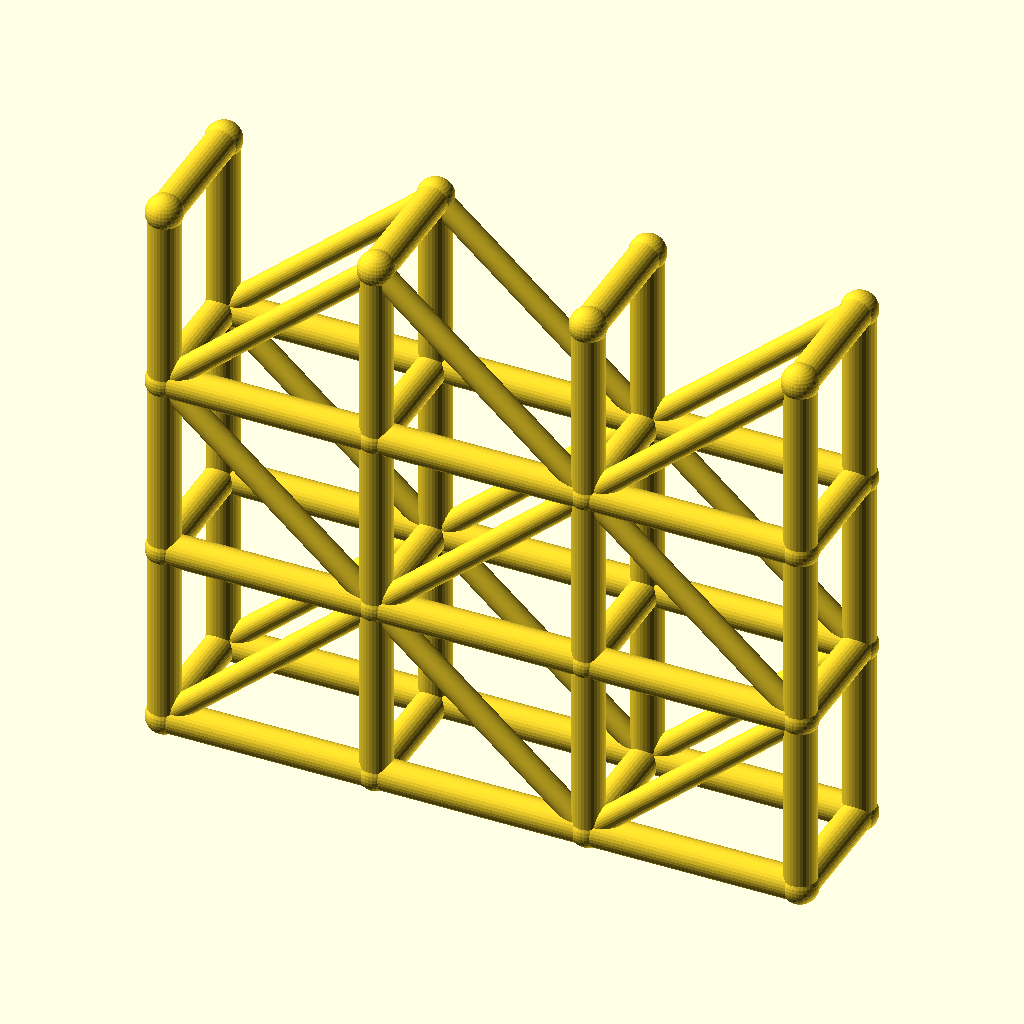
Cell 1: the model at its default parameters.
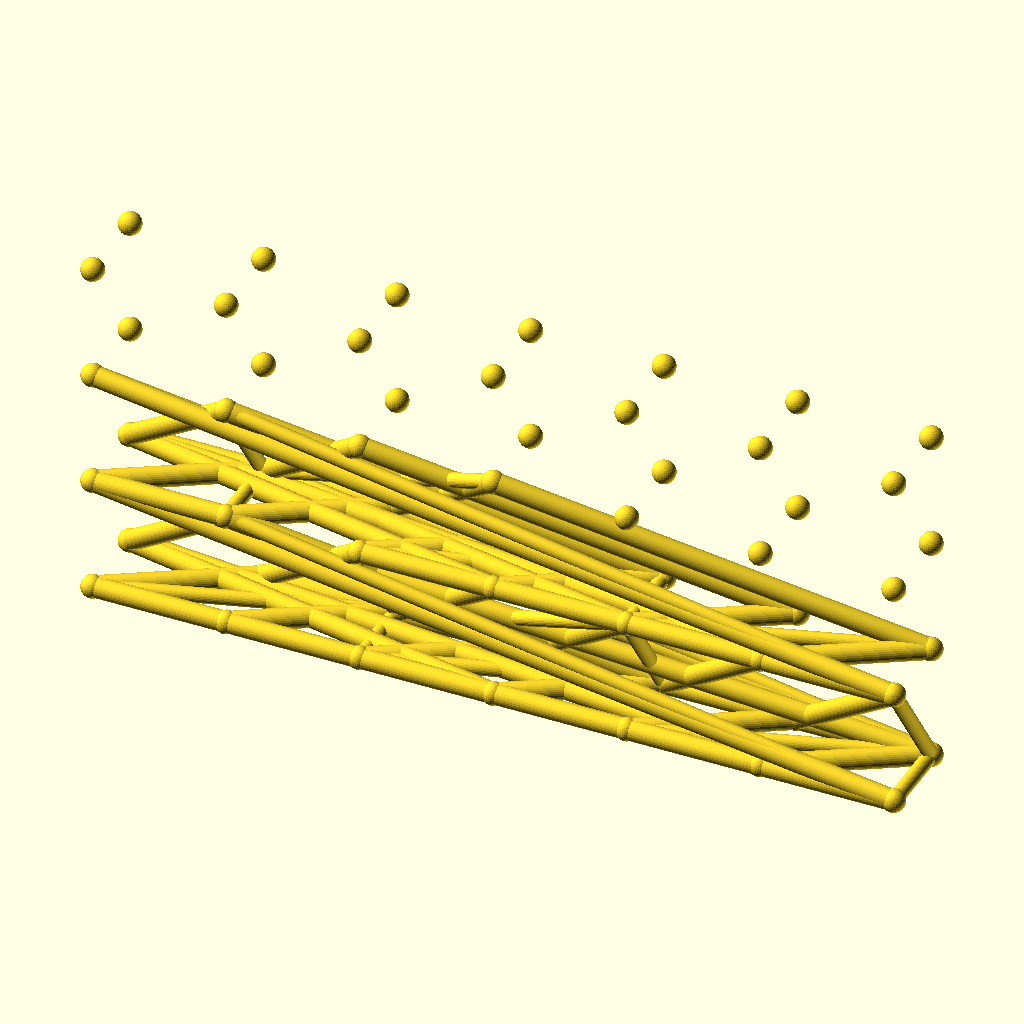
Cell 2 — spans set to 6, the other parameters unchanged.
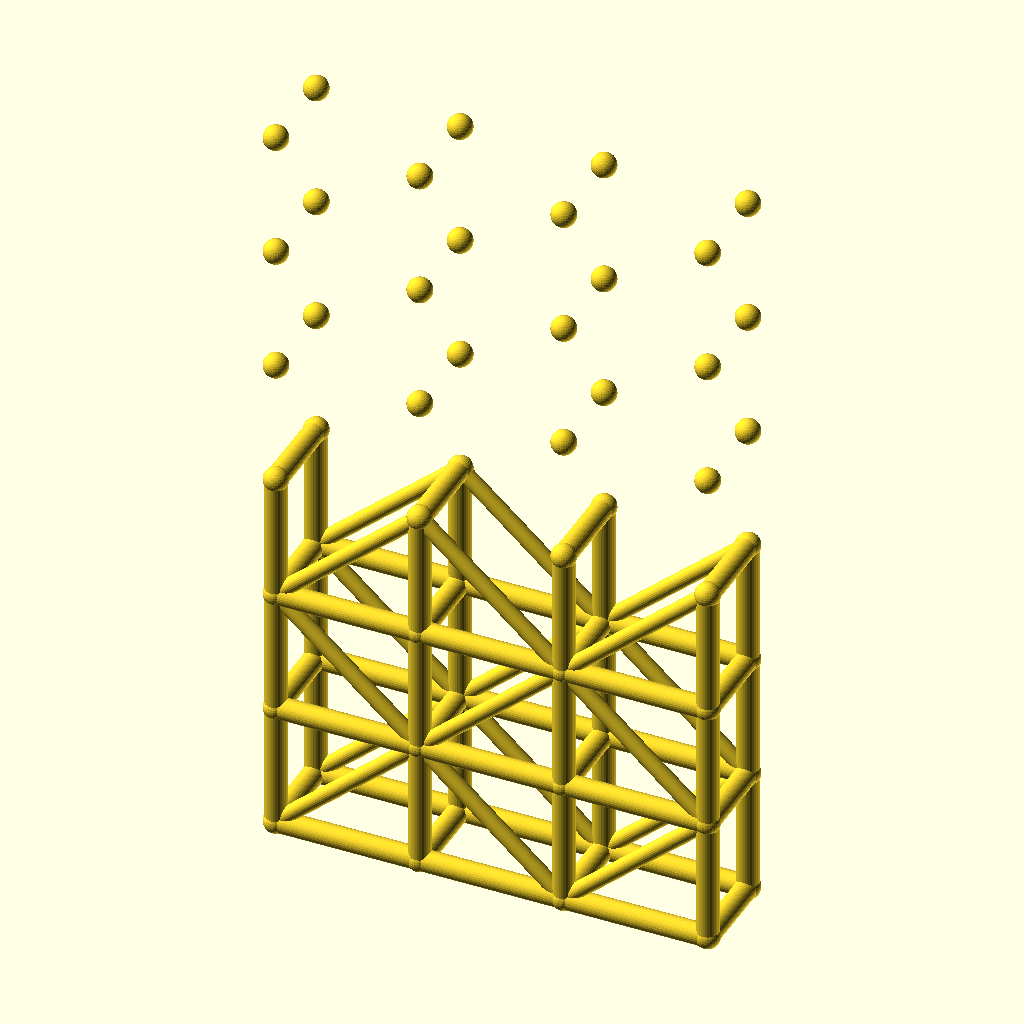
Cell 3 — levels set to 6, the other parameters unchanged.
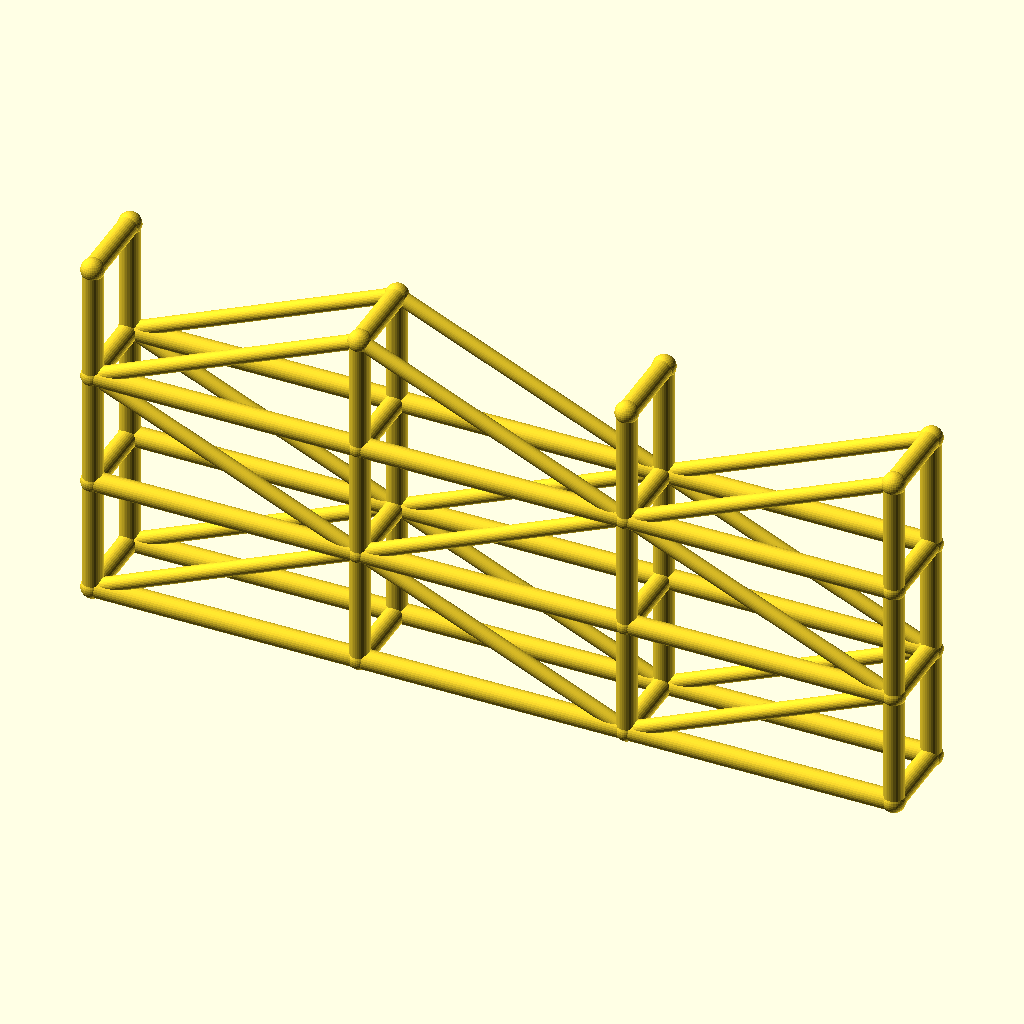
Cell 4: bay_l = 80 (everything else at default).
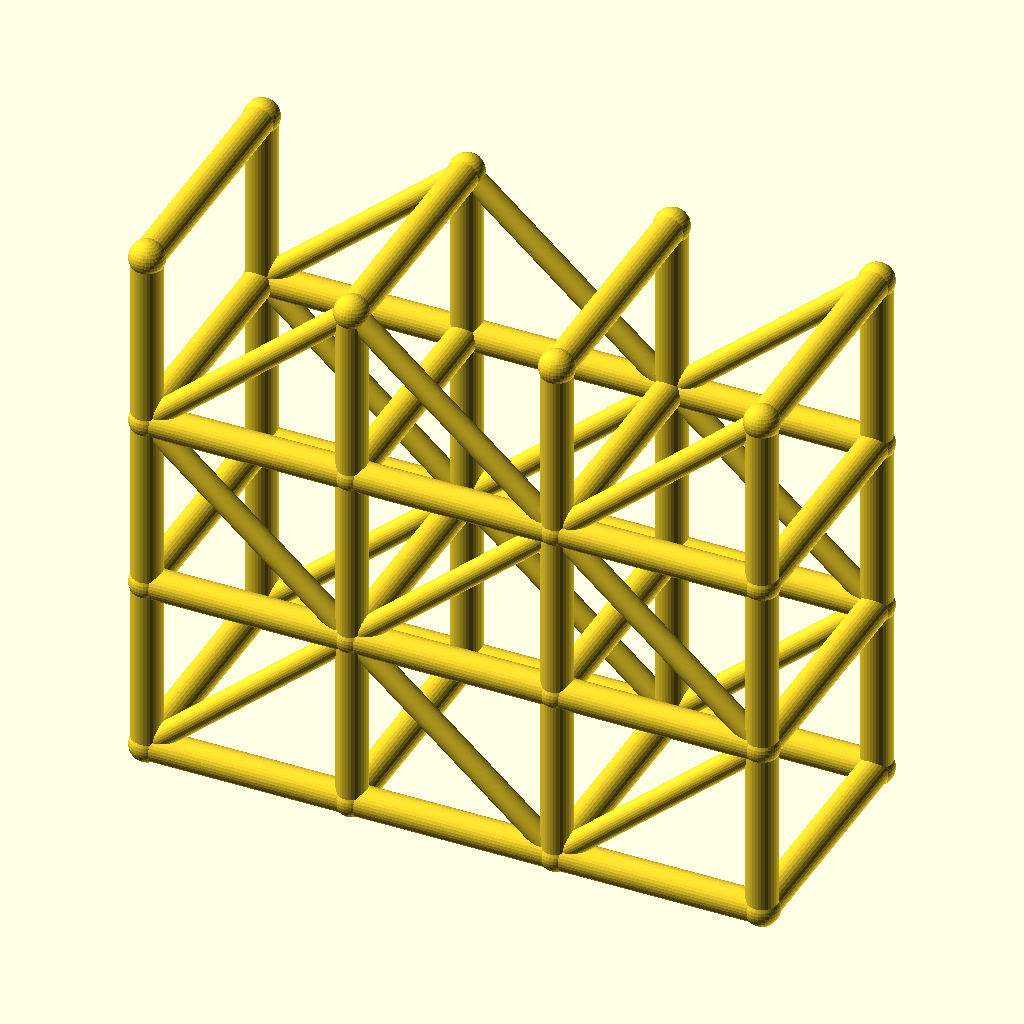
Cell 5: the same model with tower_w = 48.
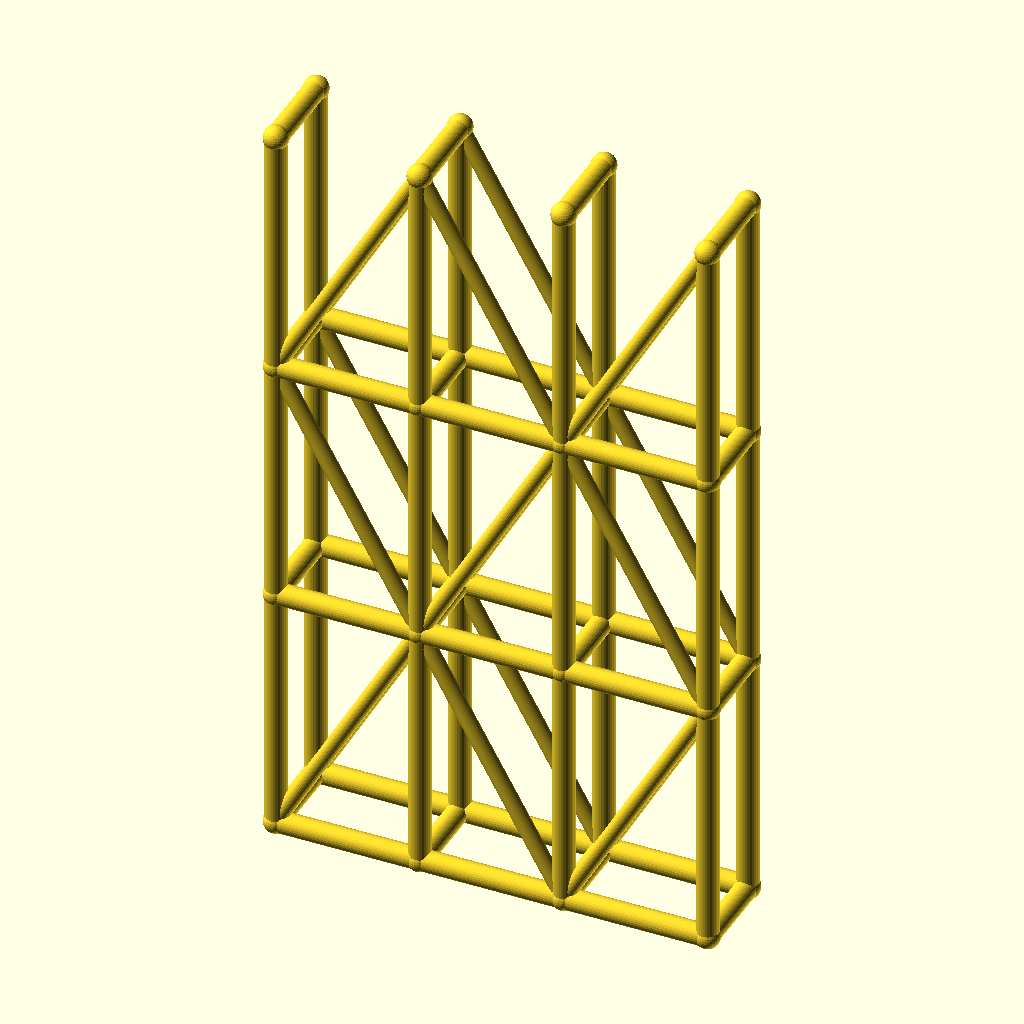
Cell 6 — lift_h set to 70, the other parameters unchanged.
The same orthographic view direction (rotation 55°, 0°, 25°; colour scheme Cornfield) for every cell, with the view re-fitted per cell, so scale and position can differ between cells.
The OpenSCAD source (optional_data/data/wire3/scaffold/scene_0143.scad):
$fn = 32;

// ----------------------------------------------------------------------
// Scaffold tower: 3 spans x 3 lifts
// ----------------------------------------------------------------------

// --- parameters (mm) ---
spans = 3;                // spans along X
levels = 3;               // lift levels
bay_l = 40;               // span length, X
tower_w = 24;             // tower width, Y
lift_h = 35;              // lift height, Z
post_r = 3;               // post and ledger radius
brace_r = 2.2;            // diagonal brace radius
joint_r = 3.4;            // joint ball radius
fit_tol = 0.02;           // declared fit tolerance (prompt contract)
free_tol = 0.2;           // declared free tolerance (prompt contract)

bbox_x = spans * bay_l + 2 * joint_r;  // overall X, joints included
bbox_y = tower_w + 2 * joint_r;  // overall Y, joints included
bbox_z = levels * lift_h + 2 * joint_r;  // overall Z, joints included
post_d = 2 * post_r;  // post stock diameter
brace_d = 2 * brace_r;  // brace stock diameter
tower_l = spans * bay_l;  // tower footprint length
tower_h = levels * lift_h;  // tower height
nodes = [for (lvl = [0 : levels], side = [0, 1], st = [0 : spans]) [st * bay_l, side * tower_w, lvl * lift_h]];

module member(a, b, r) {
  /* round stock from joint a to joint b, ends buried in the joint balls */
  d = b - a;
  length = norm(d);
  translate(a) rotate([0, acos(d[2] / length), atan2(d[1], d[0])])
    cylinder(h = length, r = r);
}

module joint(p, r) {
  /* ball at the joint centre, fatter than every member meeting there */
  translate(p) sphere(r = r);
}

/* members - each call is one graph edge */
member(nodes[0], nodes[8], post_r);
member(nodes[1], nodes[9], post_r);
member(nodes[2], nodes[10], post_r);
member(nodes[3], nodes[11], post_r);
member(nodes[0], nodes[1], post_r);
member(nodes[1], nodes[2], post_r);
member(nodes[2], nodes[3], post_r);
member(nodes[4], nodes[12], post_r);
member(nodes[5], nodes[13], post_r);
member(nodes[6], nodes[14], post_r);
member(nodes[7], nodes[15], post_r);
member(nodes[4], nodes[5], post_r);
member(nodes[5], nodes[6], post_r);
member(nodes[6], nodes[7], post_r);
member(nodes[8], nodes[16], post_r);
member(nodes[9], nodes[17], post_r);
member(nodes[10], nodes[18], post_r);
member(nodes[11], nodes[19], post_r);
member(nodes[8], nodes[9], post_r);
member(nodes[9], nodes[10], post_r);
member(nodes[10], nodes[11], post_r);
member(nodes[12], nodes[20], post_r);
member(nodes[13], nodes[21], post_r);
member(nodes[14], nodes[22], post_r);
member(nodes[15], nodes[23], post_r);
member(nodes[12], nodes[13], post_r);
member(nodes[13], nodes[14], post_r);
member(nodes[14], nodes[15], post_r);
member(nodes[16], nodes[24], post_r);
member(nodes[17], nodes[25], post_r);
member(nodes[18], nodes[26], post_r);
member(nodes[19], nodes[27], post_r);
member(nodes[16], nodes[17], post_r);
member(nodes[17], nodes[18], post_r);
member(nodes[18], nodes[19], post_r);
member(nodes[20], nodes[28], post_r);
member(nodes[21], nodes[29], post_r);
member(nodes[22], nodes[30], post_r);
member(nodes[23], nodes[31], post_r);
member(nodes[20], nodes[21], post_r);
member(nodes[21], nodes[22], post_r);
member(nodes[22], nodes[23], post_r);
member(nodes[0], nodes[4], post_r);
member(nodes[1], nodes[5], post_r);
member(nodes[2], nodes[6], post_r);
member(nodes[3], nodes[7], post_r);
member(nodes[8], nodes[12], post_r);
member(nodes[9], nodes[13], post_r);
member(nodes[10], nodes[14], post_r);
member(nodes[11], nodes[15], post_r);
member(nodes[16], nodes[20], post_r);
member(nodes[17], nodes[21], post_r);
member(nodes[18], nodes[22], post_r);
member(nodes[19], nodes[23], post_r);
member(nodes[24], nodes[28], post_r);
member(nodes[25], nodes[29], post_r);
member(nodes[26], nodes[30], post_r);
member(nodes[27], nodes[31], post_r);
member(nodes[0], nodes[9], brace_r);
member(nodes[9], nodes[2], brace_r);
member(nodes[2], nodes[11], brace_r);
member(nodes[4], nodes[13], brace_r);
member(nodes[13], nodes[6], brace_r);
member(nodes[6], nodes[15], brace_r);
member(nodes[16], nodes[9], brace_r);
member(nodes[9], nodes[18], brace_r);
member(nodes[18], nodes[11], brace_r);
member(nodes[20], nodes[13], brace_r);
member(nodes[13], nodes[22], brace_r);
member(nodes[22], nodes[15], brace_r);
member(nodes[16], nodes[25], brace_r);
member(nodes[25], nodes[18], brace_r);
member(nodes[18], nodes[27], brace_r);
member(nodes[20], nodes[29], brace_r);
member(nodes[29], nodes[22], brace_r);
member(nodes[22], nodes[31], brace_r);

/* joint balls */
for (p = nodes) joint(p, joint_r);
Customizer parameters (derived from the source; name, type, default, range or options):
spans: number, default 3
levels: number, default 3
bay_l: number, default 40
tower_w: number, default 24
lift_h: number, default 35
post_r: number, default 3
brace_r: number, default 2.2
joint_r: number, default 3.4
fit_tol: number, default 0.02
free_tol: number, default 0.2
